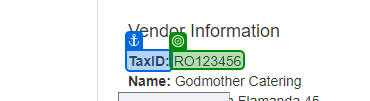
Task: Robotic Enterprise Framework assignment 2
Workflow: ExtractVendorTaxID

Step 1: get-text from 'TaxID'
